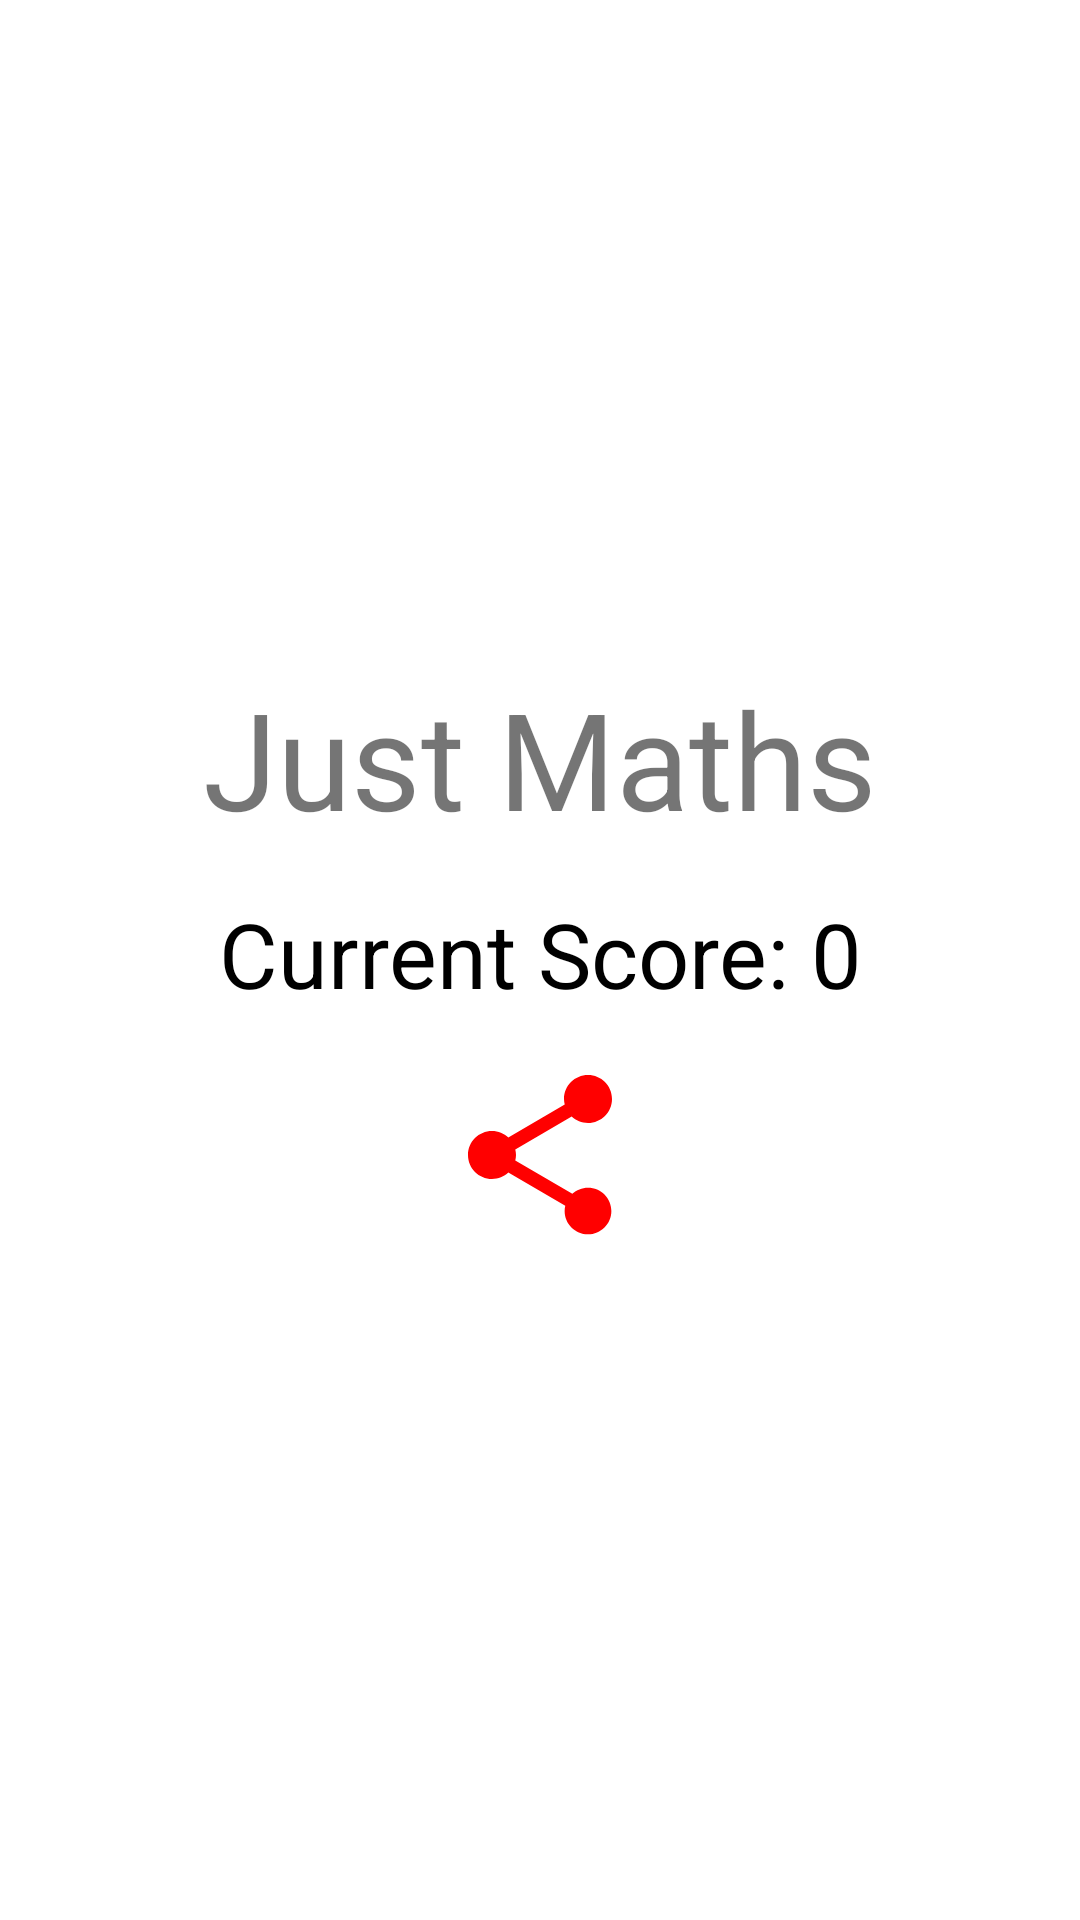

This screen was rendered from an Android layout file. Write that file and the resources it references.
<!-- AndroidManifest.xml: application theme Theme.JustMath -->
<!-- res/layout/activity_result.xml -->
<?xml version="1.0" encoding="utf-8"?>
<LinearLayout xmlns:android="http://schemas.android.com/apk/res/android"
    xmlns:app="http://schemas.android.com/apk/res-auto"
    android:layout_width="match_parent"
    android:layout_height="match_parent"
    android:orientation="vertical"
    android:gravity="center">

    <TextView
        android:id="@+id/textView"
        android:layout_width="match_parent"
        android:layout_height="wrap_content"
        android:text="Just Maths"
        android:textSize="45sp"
        android:gravity="center"
        />

    <TextView
        android:id="@+id/totalScore"
        android:layout_width="match_parent"
        android:layout_height="wrap_content"
        android:text="Current Score: 0"
        android:textSize="30sp"
        android:textColor="@color/black"
        android:gravity="center"
        android:padding="15dp"/>

    <ImageButton
        android:id="@+id/img2S"
        android:layout_width="match_parent"
        android:layout_height="wrap_content"
        android:background="@android:color/transparent"
        android:src="@drawable/ic_baseline_share_64" />

</LinearLayout>
<!-- resources referenced by this layout -->
<resources>
  <!-- drawable ic_baseline_share_64 (drawable) -->
  <vector android:height="64dp" android:tint="#FF0000"
      android:viewportHeight="24" android:viewportWidth="24"
      android:width="64dp" xmlns:android="http://schemas.android.com/apk/res/android">
      <path android:fillColor="@android:color/white" android:pathData="M18,16.08c-0.76,0 -1.44,0.3 -1.96,0.77L8.91,12.7c0.05,-0.23 0.09,-0.46 0.09,-0.7s-0.04,-0.47 -0.09,-0.7l7.05,-4.11c0.54,0.5 1.25,0.81 2.04,0.81 1.66,0 3,-1.34 3,-3s-1.34,-3 -3,-3 -3,1.34 -3,3c0,0.24 0.04,0.47 0.09,0.7L8.04,9.81C7.5,9.31 6.79,9 6,9c-1.66,0 -3,1.34 -3,3s1.34,3 3,3c0.79,0 1.5,-0.31 2.04,-0.81l7.12,4.16c-0.05,0.21 -0.08,0.43 -0.08,0.65 0,1.61 1.31,2.92 2.92,2.92 1.61,0 2.92,-1.31 2.92,-2.92s-1.31,-2.92 -2.92,-2.92z"/>
  </vector>
  <style name="Theme.JustMath" parent="Theme.MaterialComponents.DayNight.DarkActionBar">
          
          <item name="colorPrimary">@color/purple_500</item>
          <item name="colorPrimaryVariant">@color/purple_700</item>
          <item name="colorOnPrimary">@color/white</item>
          
          <item name="colorSecondary">@color/teal_200</item>
          <item name="colorSecondaryVariant">@color/teal_700</item>
          <item name="colorOnSecondary">@color/black</item>
          
          <item name="android:statusBarColor" tools:targetApi="l">?attr/colorPrimaryVariant</item>
          
      </style>
  <!-- not gathered from this repository: default colours our renderer supplied (Android Studio template values) -->
  <color name="purple_500">#FF6200EE</color>
  <color name="purple_700">#FF3700B3</color>
  <color name="teal_200">#FF03DAC5</color>
  <color name="teal_700">#FF018786</color>
  <color name="black">#FF000000</color>
  <color name="white">#FFFFFFFF</color>
</resources>
